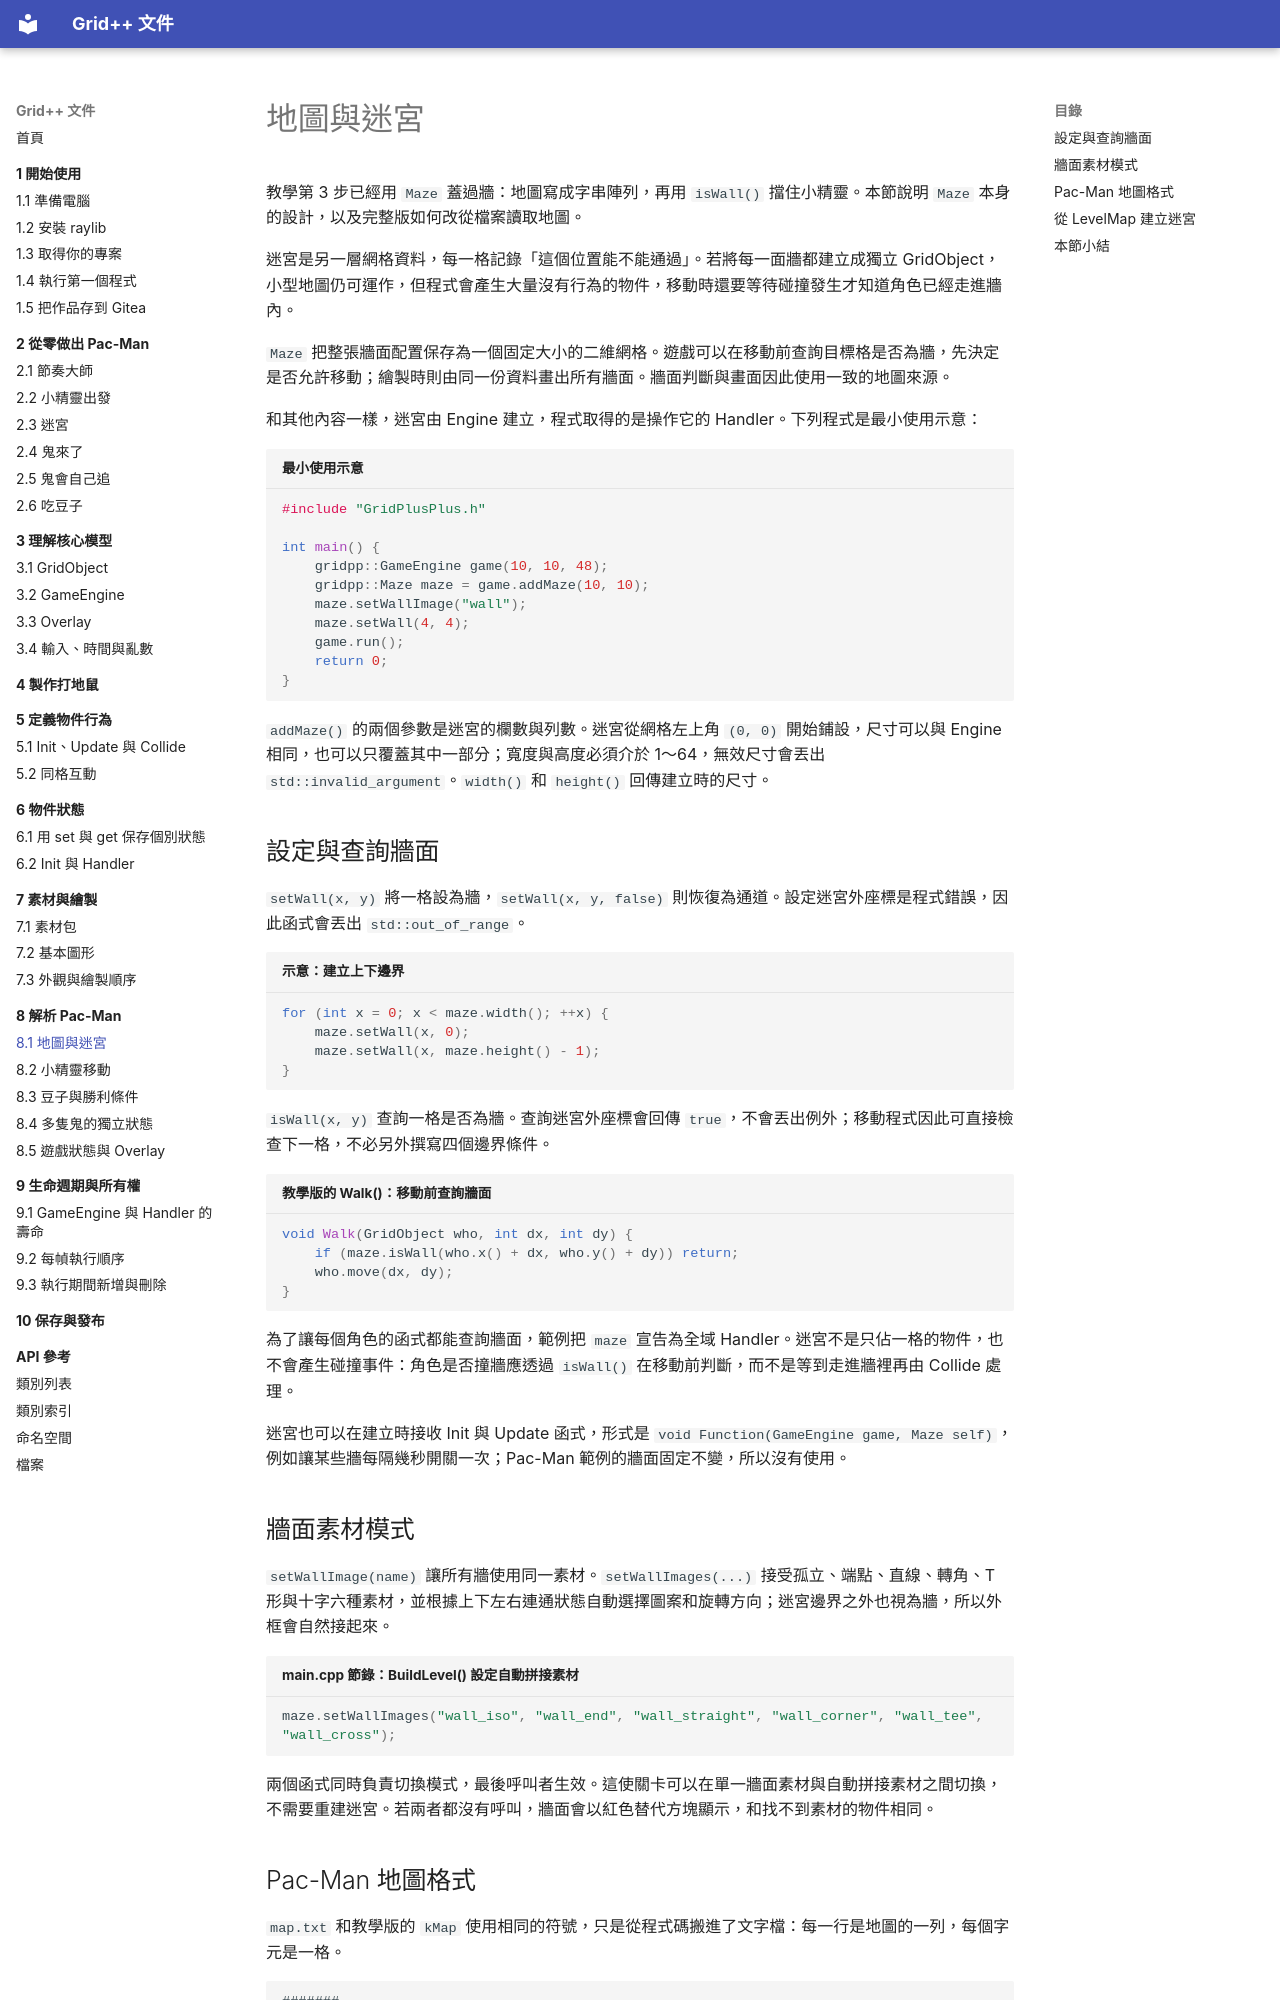

repository: GridPlusPlus/GridPlusPlus · page: 08-pacman/01-map-and-maze/index.html · generator: mkdocs

# 地圖與迷宮

教學第 3 步已經用 `Maze` 蓋過牆：地圖寫成字串陣列，再用 `isWall()` 擋住小精靈。本節說明 `Maze` 本身的設計，以及完整版如何改從檔案讀取地圖。

迷宮是另一層網格資料，每一格記錄「這個位置能不能通過」。若將每一面牆都建立成獨立 GridObject，小型地圖仍可運作，但程式會產生大量沒有行為的物件，移動時還要等待碰撞發生才知道角色已經走進牆內。

`Maze` 把整張牆面配置保存為一個固定大小的二維網格。遊戲可以在移動前查詢目標格是否為牆，先決定是否允許移動；繪製時則由同一份資料畫出所有牆面。牆面判斷與畫面因此使用一致的地圖來源。

和其他內容一樣，迷宮由 Engine 建立，程式取得的是操作它的 Handler。下列程式是最小使用示意：

```cpp title="最小使用示意"
#include "GridPlusPlus.h"

int main() {
    gridpp::GameEngine game(10, 10, 48);
    gridpp::Maze maze = game.addMaze(10, 10);
    maze.setWallImage("wall");
    maze.setWall(4, 4);
    game.run();
    return 0;
}
```

`addMaze()` 的兩個參數是迷宮的欄數與列數。迷宮從網格左上角 `(0, 0)` 開始鋪設，尺寸可以與 Engine 相同，也可以只覆蓋其中一部分；寬度與高度必須介於 1～64，無效尺寸會丟出 `std::invalid_argument`。`width()` 和 `height()` 回傳建立時的尺寸。

## 設定與查詢牆面

`setWall(x, y)` 將一格設為牆，`setWall(x, y, false)` 則恢復為通道。設定迷宮外座標是程式錯誤，因此函式會丟出 `std::out_of_range`。

```cpp title="示意：建立上下邊界"
for (int x = 0; x < maze.width(); ++x) {
    maze.setWall(x, 0);
    maze.setWall(x, maze.height() - 1);
}
```

`isWall(x, y)` 查詢一格是否為牆。查詢迷宮外座標會回傳 `true`，不會丟出例外；移動程式因此可直接檢查下一格，不必另外撰寫四個邊界條件。

```cpp title="教學版的 Walk()：移動前查詢牆面"
void Walk(GridObject who, int dx, int dy) {
    if (maze.isWall(who.x() + dx, who.y() + dy)) return;
    who.move(dx, dy);
}
```

為了讓每個角色的函式都能查詢牆面，範例把 `maze` 宣告為全域 Handler。迷宮不是只佔一格的物件，也不會產生碰撞事件：角色是否撞牆應透過 `isWall()` 在移動前判斷，而不是等到走進牆裡再由 Collide 處理。

迷宮也可以在建立時接收 Init 與 Update 函式，形式是 `void Function(GameEngine game, Maze self)`，例如讓某些牆每隔幾秒開關一次；Pac-Man 範例的牆面固定不變，所以沒有使用。

## 牆面素材模式

`setWallImage(name)` 讓所有牆使用同一素材。`setWallImages(...)` 接受孤立、端點、直線、轉角、T 形與十字六種素材，並根據上下左右連通狀態自動選擇圖案和旋轉方向；迷宮邊界之外也視為牆，所以外框會自然接起來。

```cpp title="main.cpp 節錄：BuildLevel() 設定自動拼接素材"
maze.setWallImages("wall_iso", "wall_end", "wall_straight", "wall_corner", "wall_tee", "wall_cross");
```

兩個函式同時負責切換模式，最後呼叫者生效。這使關卡可以在單一牆面素材與自動拼接素材之間切換，不需要重建迷宮。若兩者都沒有呼叫，牆面會以紅色替代方塊顯示，和找不到素材的物件相同。
